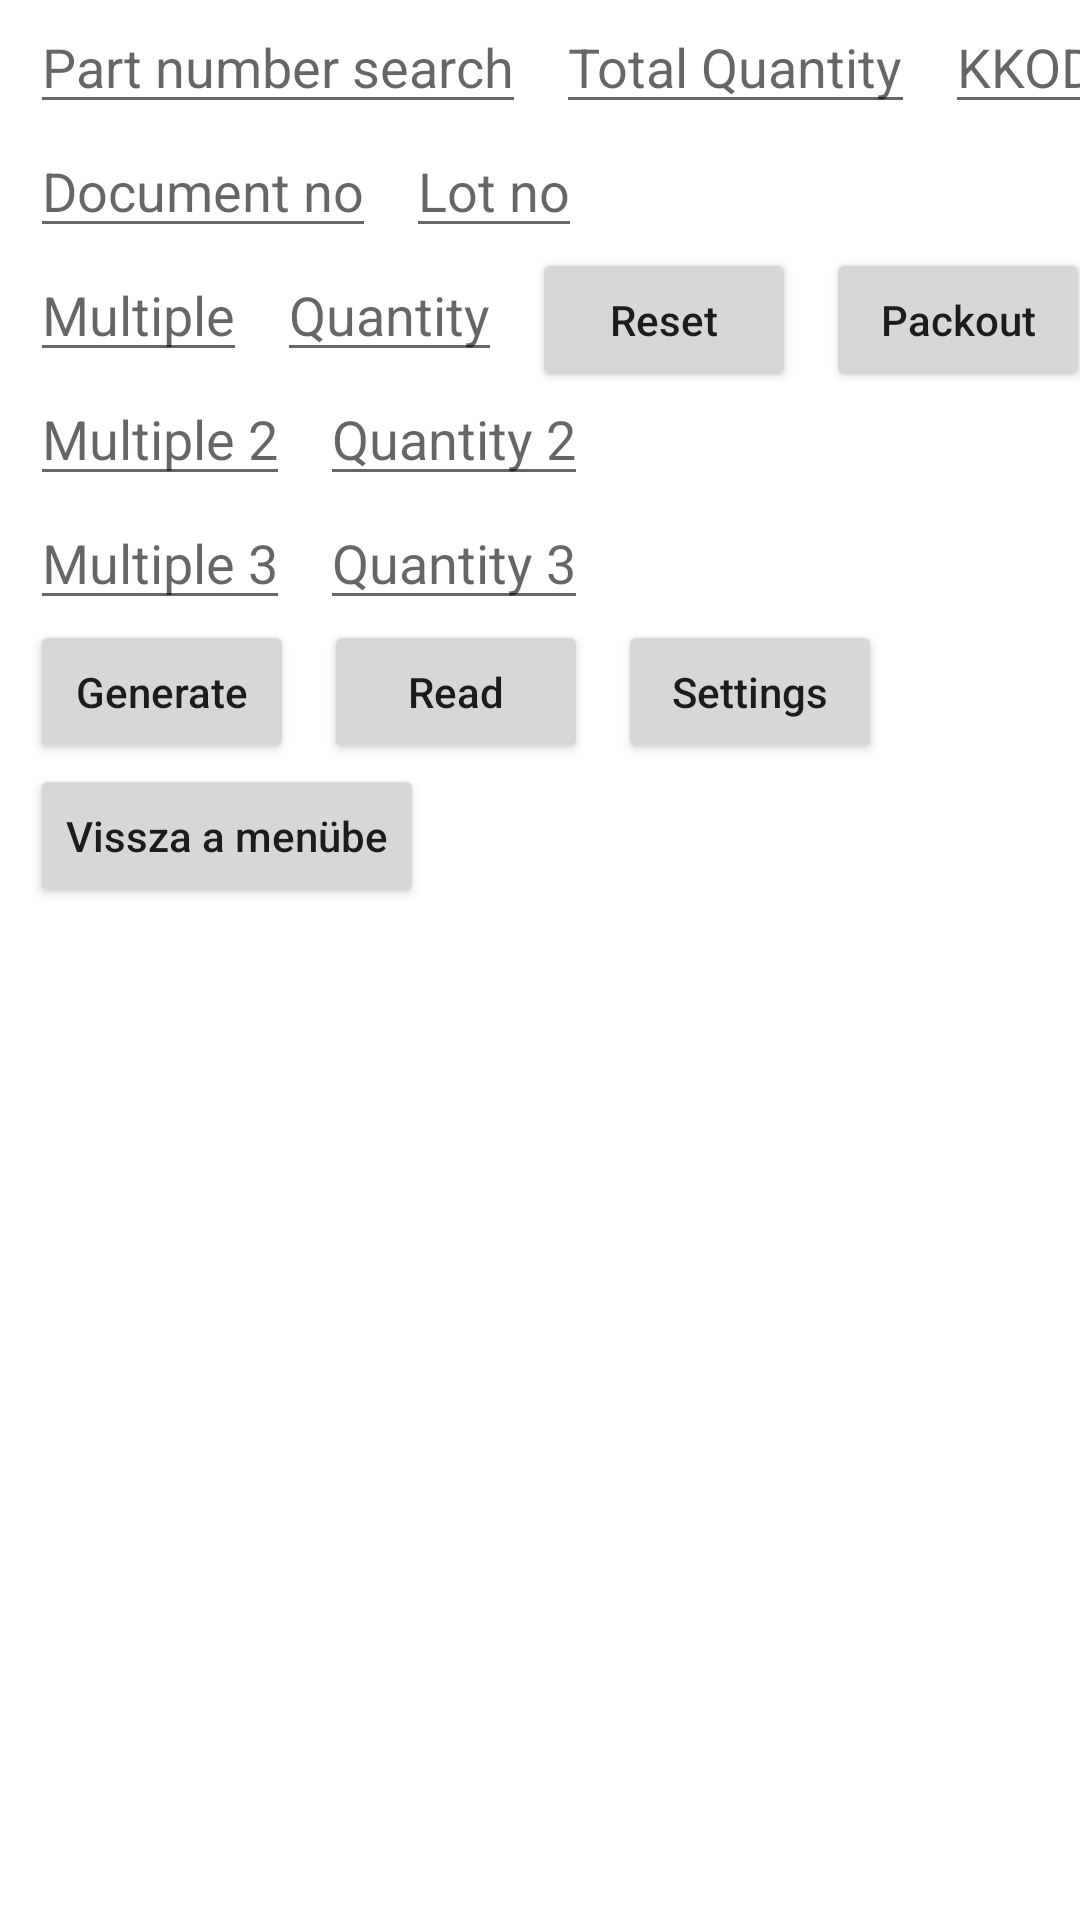

Layout XML and referenced resources for this Android screen:
<!-- AndroidManifest.xml: application theme Theme.QrPrint -->
<!-- res/layout/fragment_qr_code.xml -->
<?xml version="1.0" encoding="utf-8"?>
<androidx.constraintlayout.widget.ConstraintLayout xmlns:android="http://schemas.android.com/apk/res/android"
    xmlns:app="http://schemas.android.com/apk/res-auto"
    xmlns:tools="http://schemas.android.com/tools"
    android:layout_width="match_parent"
    android:layout_height="match_parent"
    tools:context=".ui.qrcode.QrCodeFragment">

    <AutoCompleteTextView
        android:id="@+id/partnumberText"
        android:layout_width="wrap_content"
        android:layout_height="wrap_content"
        android:layout_marginHorizontal="10dp"
        android:hint="Part number search"
        android:imeOptions="flagNoExtractUi"
        app:layout_constraintStart_toStartOf="parent"
        app:layout_constraintTop_toTopOf="parent" />

    <EditText
        android:id="@+id/totalQuantityText"
        android:layout_width="wrap_content"
        android:layout_height="wrap_content"
        android:layout_marginHorizontal="10dp"
        android:hint="Total Quantity"
        android:imeOptions="flagNoExtractUi"
        android:inputType="number"
        app:layout_constraintBaseline_toBaselineOf="@id/partnumberText"
        app:layout_constraintStart_toEndOf="@id/partnumberText" />

    <EditText
        android:id="@+id/kkodText"
        android:layout_width="wrap_content"
        android:layout_height="wrap_content"
        android:layout_marginHorizontal="10dp"
        android:hint="KKOD"
        android:imeOptions="flagNoExtractUi"
        app:layout_constraintBaseline_toBaselineOf="@id/partnumberText"
        app:layout_constraintStart_toEndOf="@id/totalQuantityText" />

    <EditText
        android:id="@+id/documentText"
        android:layout_width="wrap_content"
        android:layout_height="wrap_content"
        android:layout_marginHorizontal="10dp"
        android:hint="Document no"
        android:imeOptions="flagNoExtractUi"
        app:layout_constraintStart_toStartOf="parent"
        app:layout_constraintTop_toBottomOf="@id/partnumberText" />

    <EditText
        android:id="@+id/lotText"
        android:layout_width="wrap_content"
        android:layout_height="wrap_content"
        android:layout_marginHorizontal="10dp"
        android:hint="Lot no"
        android:imeOptions="flagNoExtractUi"
        app:layout_constraintBaseline_toBaselineOf="@id/documentText"
        app:layout_constraintStart_toEndOf="@id/documentText" />

    <EditText
        android:id="@+id/multipleText"
        android:layout_width="wrap_content"
        android:layout_height="wrap_content"
        android:layout_marginHorizontal="10dp"
        android:hint="Multiple"
        android:imeOptions="flagNoExtractUi"
        android:inputType="number"
        app:layout_constraintStart_toStartOf="parent"
        app:layout_constraintTop_toBottomOf="@id/documentText" />

    <EditText
        android:id="@+id/quantityText"
        android:layout_width="wrap_content"
        android:layout_height="wrap_content"
        android:layout_marginHorizontal="10dp"
        android:hint="Quantity"
        android:imeOptions="flagNoExtractUi"
        android:inputType="number"
        app:layout_constraintBaseline_toBaselineOf="@id/multipleText"
        app:layout_constraintStart_toEndOf="@id/multipleText" />

    <Button
        android:id="@+id/resetBtn"
        android:layout_width="wrap_content"
        android:layout_height="wrap_content"
        android:layout_marginHorizontal="10dp"
        android:text="Reset"
        app:layout_constraintBaseline_toBaselineOf="@id/multipleText"
        app:layout_constraintStart_toEndOf="@id/quantityText" />

    <Button
        android:id="@+id/packoutBtn"
        android:layout_width="wrap_content"
        android:layout_height="wrap_content"
        android:layout_marginHorizontal="10dp"
        android:text="Packout"
        app:layout_constraintBaseline_toBaselineOf="@id/multipleText"
        app:layout_constraintStart_toEndOf="@id/resetBtn" />

    <EditText
        android:id="@+id/multiple2Text"
        android:layout_width="wrap_content"
        android:layout_height="wrap_content"
        android:layout_marginHorizontal="10dp"
        android:hint="Multiple 2"
        android:imeOptions="flagNoExtractUi"
        android:inputType="number"
        app:layout_constraintStart_toStartOf="parent"
        app:layout_constraintTop_toBottomOf="@id/multipleText" />

    <EditText
        android:id="@+id/quantity2Text"
        android:layout_width="wrap_content"
        android:layout_height="wrap_content"
        android:layout_marginHorizontal="10dp"
        android:hint="Quantity 2"
        android:imeOptions="flagNoExtractUi"
        android:inputType="number"
        app:layout_constraintBaseline_toBaselineOf="@id/multiple2Text"
        app:layout_constraintStart_toEndOf="@id/multiple2Text" />

    <EditText
        android:id="@+id/multiple3Text"
        android:layout_width="wrap_content"
        android:layout_height="wrap_content"
        android:layout_marginHorizontal="10dp"
        android:hint="Multiple 3"
        android:imeOptions="flagNoExtractUi"
        android:inputType="number"
        app:layout_constraintStart_toStartOf="parent"
        app:layout_constraintTop_toBottomOf="@id/multiple2Text" />

    <EditText
        android:id="@+id/quantity3Text"
        android:layout_width="wrap_content"
        android:layout_height="wrap_content"
        android:layout_marginHorizontal="10dp"
        android:hint="Quantity 3"
        android:imeOptions="flagNoExtractUi"
        android:inputType="number"
        app:layout_constraintBaseline_toBaselineOf="@id/multiple3Text"
        app:layout_constraintStart_toEndOf="@id/multiple3Text" />

    <Button
        android:id="@+id/generateBtn"
        android:layout_width="wrap_content"
        android:layout_height="wrap_content"
        android:layout_marginHorizontal="10dp"
        android:text="Generate"
        app:layout_constraintStart_toStartOf="parent"
        app:layout_constraintTop_toBottomOf="@id/multiple3Text" />

    <Button
        android:id="@+id/readBtn"
        android:layout_width="wrap_content"
        android:layout_height="wrap_content"
        android:layout_marginHorizontal="10dp"
        android:text="Read"
        app:layout_constraintBaseline_toBaselineOf="@id/generateBtn"
        app:layout_constraintStart_toEndOf="@id/generateBtn" />

    <Button
        android:id="@+id/settingsBtn"
        android:layout_width="wrap_content"
        android:layout_height="wrap_content"
        android:layout_marginHorizontal="10dp"
        android:text="Settings"
        app:layout_constraintBaseline_toBaselineOf="@id/generateBtn"
        app:layout_constraintStart_toEndOf="@id/readBtn" />

    <ProgressBar
        android:id="@+id/progress"
        android:layout_width="wrap_content"
        android:layout_height="wrap_content"
        android:layout_marginHorizontal="10dp"
        android:visibility="invisible"
        app:layout_constraintBottom_toBottomOf="@id/settingsBtn"
        app:layout_constraintStart_toEndOf="@id/settingsBtn"
        app:layout_constraintTop_toTopOf="@id/settingsBtn" />

    <Button
        android:id="@+id/backToMenuButton"
        android:layout_width="wrap_content"
        android:layout_height="wrap_content"
        android:layout_marginHorizontal="10dp"
        android:text="Vissza a menübe"
        app:layout_constraintStart_toStartOf="parent"
        app:layout_constraintTop_toBottomOf="@id/generateBtn" />
</androidx.constraintlayout.widget.ConstraintLayout>
<!-- resources referenced by this layout -->
<resources>
  <style name="Theme.QrPrint" parent="Theme.MaterialComponents.DayNight.DarkActionBar">
          
          <item name="colorPrimary">@color/purple_500</item>
          <item name="colorPrimaryVariant">@color/purple_700</item>
          <item name="colorOnPrimary">@color/white</item>
          
          <item name="colorSecondary">@color/teal_200</item>
          <item name="colorSecondaryVariant">@color/teal_700</item>
          <item name="colorOnSecondary">@color/black</item>
          
          <item name="android:statusBarColor" tools:targetApi="l">?attr/colorPrimaryVariant</item>
          
  
          <item name="android:textAllCaps">false</item>
      </style>
  <color name="purple_500">#FF6200EE</color>
  <color name="purple_700">#FF3700B3</color>
  <color name="white">#FFFFFFFF</color>
  <color name="teal_200">#FF03DAC5</color>
  <color name="teal_700">#FF018786</color>
  <color name="black">#FF000000</color>
</resources>
